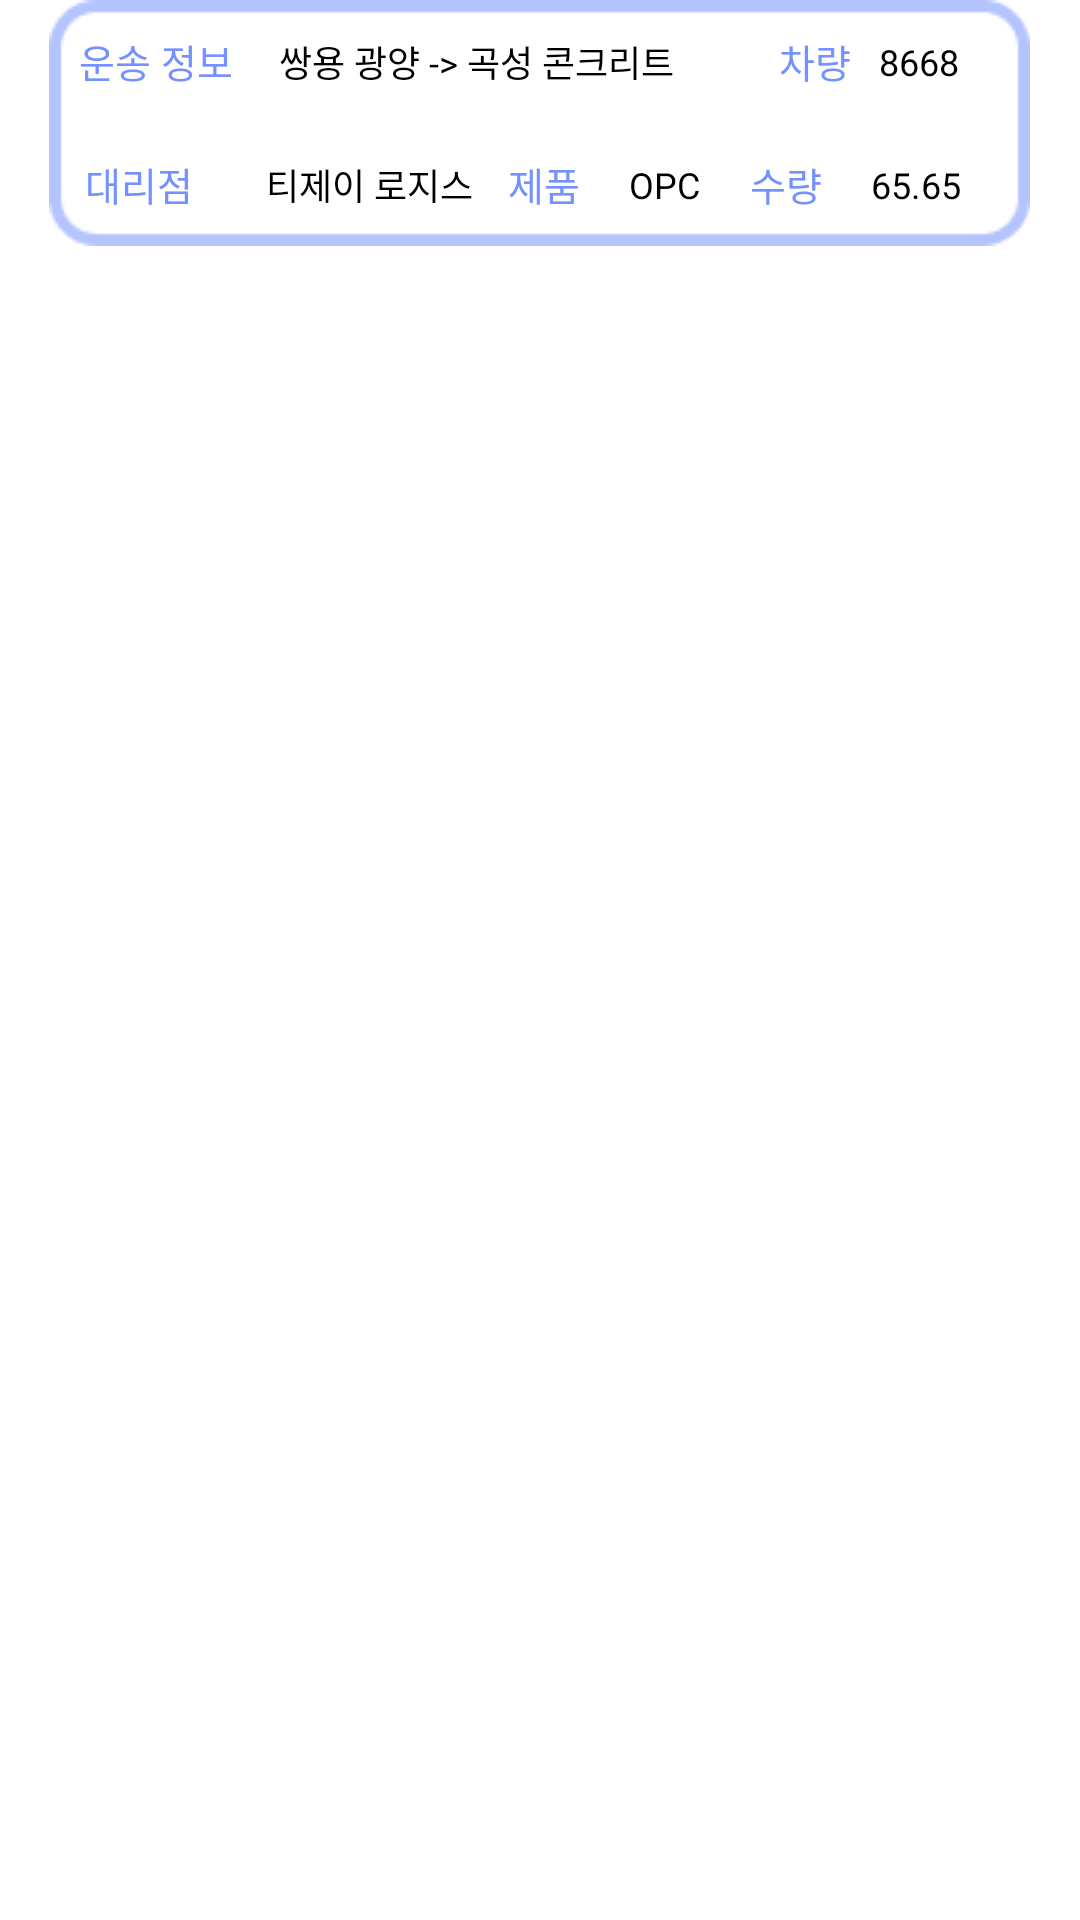

Android layout source for this screen:
<!-- AndroidManifest.xml: application theme Theme.TransManagerAdmin -->
<!-- res/layout/recycler_trans_list.xml -->
<?xml version="1.0" encoding="utf-8"?>
<LinearLayout
    xmlns:android="http://schemas.android.com/apk/res/android"
    xmlns:tools="http://schemas.android.com/tools"
    android:layout_width="match_parent"
    android:layout_height="wrap_content"
    android:orientation="vertical">

    <LinearLayout
        android:layout_width="match_parent"
        android:layout_height="wrap_content"
        android:orientation="vertical">

        <LinearLayout
            android:layout_width="match_parent"
            android:layout_height="0dp"
            android:layout_weight="1"/>

        <LinearLayout
            android:layout_width="match_parent"
            android:layout_height="0dp"
            android:orientation="horizontal"
            android:layout_weight="10">

            <LinearLayout
                android:layout_width="0dp"
                android:layout_height="match_parent"
                android:layout_weight="1"/>
            <LinearLayout
                android:layout_width="0dp"
                android:layout_height="match_parent"
                android:layout_weight="20"
                android:orientation="vertical"
                android:background="@drawable/bg_trans_list_cardview">
                <LinearLayout
                    android:layout_width="match_parent"
                    android:layout_height="0dp"
                    android:layout_weight="1"
                    android:orientation="horizontal">
                    <LinearLayout
                        android:layout_width="0dp"
                        android:layout_height="match_parent"
                        android:layout_weight="0.3"/>
                    <TextView
                        android:layout_width="0dp"
                        android:layout_height="wrap_content"
                        android:layout_gravity="center"
                        android:layout_weight="2"
                        android:fontFamily="@font/kopubdotumbold"
                        android:gravity="start|center"
                        android:text="운송 정보"
                        android:textColor="#7491FF"
                        android:textSize="13dp" />

                    <TextView
                        android:id="@+id/text_trans"
                        android:layout_width="0dp"
                        android:layout_height="wrap_content"
                        android:layout_gravity="center"
                        android:layout_weight="5"
                        android:gravity="start|center"
                        android:text="쌍용 광양 -> 곡성 콘크리트"
                        android:textColor="@color/black"
                        android:textSize="12dp" />
                    <TextView
                        android:layout_width="0dp"
                        android:layout_height="wrap_content"
                        android:layout_gravity="center"
                        android:layout_weight="1"
                        android:fontFamily="@font/kopubdotumbold"
                        android:gravity="start|center"
                        android:text="차량"
                        android:textColor="#7491FF"
                        android:textSize="13dp" />

                    <TextView
                        android:id="@+id/text_vihicle_number"
                        android:layout_width="0dp"
                        android:layout_height="wrap_content"
                        android:layout_gravity="center"
                        android:layout_weight="1"
                        android:gravity="start|center"
                        android:text="8668"
                        android:textColor="@color/black"
                        android:textSize="12dp" />


                    <LinearLayout
                        android:layout_width="0dp"
                        android:layout_height="match_parent"
                        android:layout_weight="0.5"/>
                </LinearLayout>

                <LinearLayout
                    android:layout_width="match_parent"
                    android:layout_height="0dp"
                    android:layout_weight="1"
                    android:orientation="horizontal">
                    <LinearLayout
                        android:layout_width="0dp"
                        android:layout_height="match_parent"
                        android:layout_weight="0.3"/>

                    <TextView
                        android:layout_width="0dp"
                        android:layout_height="wrap_content"
                        android:layout_gravity="center"
                        android:layout_weight="1.5"
                        android:fontFamily="@font/kopubdotumbold"
                        android:gravity="start|center"
                        android:text="대리점"
                        android:textColor="#7491FF"
                        android:textSize="13dp" />

                    <TextView
                        android:id="@+id/text_agency"
                        android:layout_width="0dp"
                        android:layout_height="wrap_content"
                        android:layout_gravity="center"
                        android:layout_weight="2"
                        android:gravity="start|center"
                        android:text="티제이 로지스"
                        android:textColor="@color/black"
                        android:textSize="12dp" />

                    <TextView
                        android:layout_width="0dp"
                        android:layout_height="wrap_content"
                        android:layout_gravity="center"
                        android:layout_weight="1"
                        android:fontFamily="@font/kopubdotumbold"
                        android:gravity="start|center"
                        android:text="제품"
                        android:textColor="#7491FF"
                        android:textSize="13dp" />

                    <TextView
                        android:id="@+id/text_product"
                        android:layout_width="0dp"
                        android:layout_height="wrap_content"
                        android:layout_gravity="center"
                        android:layout_weight="1"
                        android:gravity="start|center"
                        android:text="OPC"
                        android:textColor="@color/black"
                        android:textSize="12dp" />

                    <TextView
                        android:layout_width="0dp"
                        android:layout_height="wrap_content"
                        android:layout_gravity="center"
                        android:layout_weight="1"
                        android:fontFamily="@font/kopubdotumbold"
                        android:gravity="start|center"
                        android:text="수량"
                        android:textColor="#7491FF"
                        android:textSize="13dp" />

                    <TextView
                        android:id="@+id/text_quantity"
                        android:layout_width="0dp"
                        android:layout_height="wrap_content"
                        android:layout_gravity="center"
                        android:layout_weight="1"
                        android:gravity="start|center"
                        android:text="65.65"
                        android:textColor="@color/black"
                        android:textSize="12dp" />


                    <LinearLayout
                        android:layout_width="0dp"
                        android:layout_height="match_parent"
                        android:layout_weight="0.3"/>
                </LinearLayout>
            </LinearLayout>
            <LinearLayout
                android:layout_width="0dp"
                android:layout_height="match_parent"
                android:layout_weight="1"/>

        </LinearLayout>
        <LinearLayout
            android:layout_width="match_parent"
            android:layout_height="0dp"
            android:layout_weight="1"/>


    </LinearLayout>
</LinearLayout>
<!-- resources referenced by this layout -->
<resources>
  <color name="black">#FF000000</color>
  <style name="Theme.TransManagerAdmin" parent="Theme.MaterialComponents.DayNight.DarkActionBar">
          
          <item name="colorPrimary">@color/purple_500</item>
          <item name="colorPrimaryVariant">@color/purple_700</item>
          <item name="colorOnPrimary">@color/white</item>
          
          <item name="colorSecondary">@color/teal_200</item>
          <item name="colorSecondaryVariant">@color/teal_700</item>
          <item name="colorOnSecondary">@color/black</item>
          
          <item name="android:statusBarColor">?attr/colorPrimaryVariant</item>
          
          <item name="windowNoTitle">true</item>
      </style>
  <color name="purple_500">#FF6200EE</color>
  <color name="purple_700">#FF3700B3</color>
  <color name="white">#FFFFFFFF</color>
  <color name="teal_200">#FF03DAC5</color>
  <color name="teal_700">#FF018786</color>
</resources>
